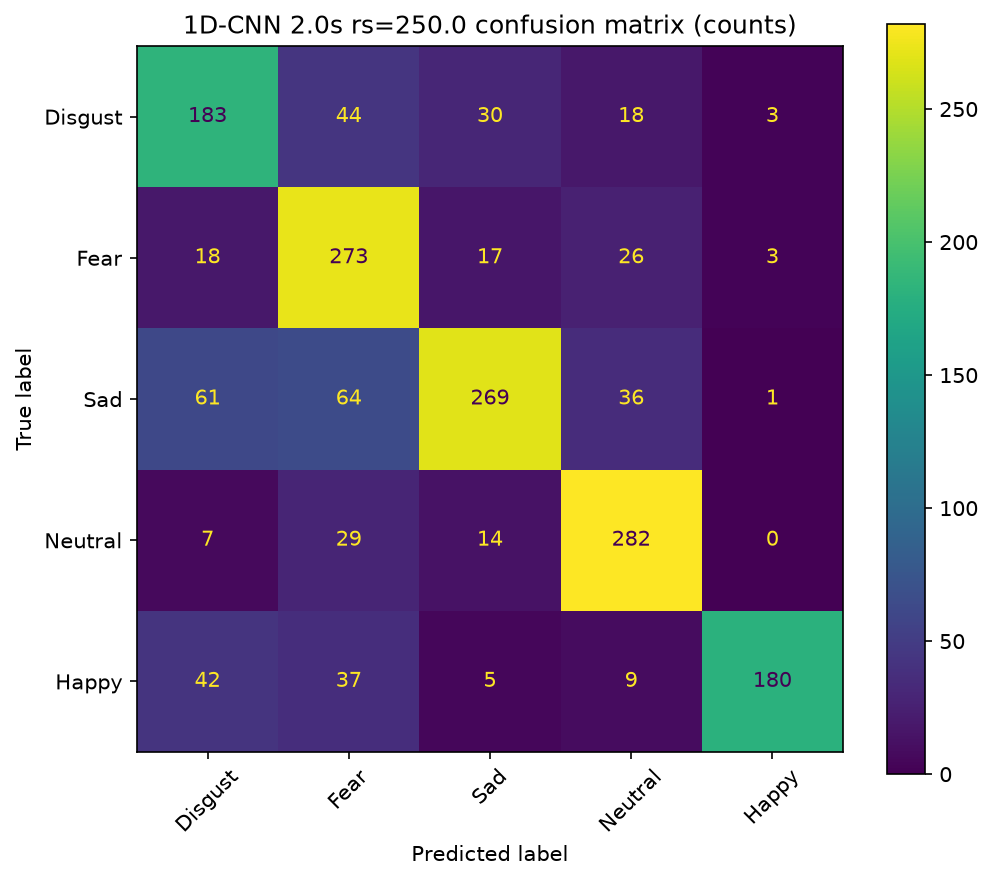

Source data for this figure (header and first rows):
, Disgust, Fear, Sad, Neutral, Happy
Disgust, 183, 44, 30, 18, 3
Fear, 18, 273, 17, 26, 3
Sad, 61, 64, 269, 36, 1
Neutral, 7, 29, 14, 282, 0
Happy, 42, 37, 5, 9, 180
